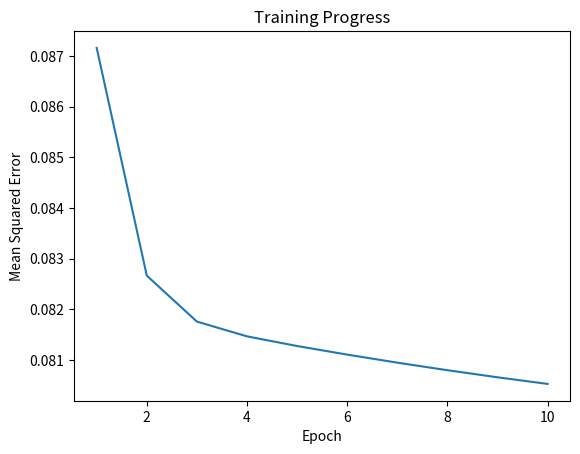

Write the Python code that produced this figure.
# Importing numpy to be used for numerical operations. i.e Arrays and Matrices
import numpy as np
# Matplotlib is a plotting library used to visualise the training process by plotting
# the Mean Squared Error (MSE)
import matplotlib.pyplot as plt

# Importing typing module for type hinting purposes
from typing import List
# Importing numpy typing for type hinting purposes
import numpy.typing as npt

class SingleLayerNN(object):
    """
    SingleLayerNN class represents a simple neural network with a single layer.
    """
    def __init__(self):
        """
        Initialises the weights and biases randomly
        """
        # self.weight_input_output is a NumPy array of shape (2, 1)
        # 2 corresponds to the number of input features (assuming each data point has two features)
        # 1 corresponds to the number of neurons in the output layer
        # During the training process, these weights are updated using backpropagation to minimize the
        # Mean Squared Error (MSE) between the predicted output and the actual target.
        self.weight_input_output = np.random.rand(2, 1)
        self.bias_output = np.zeros((1, 1))

    def sigmoid(self, x):
        """
        Implements the sigmoid activation function.

        :param x: _description_
        :type x: _type_
        :return: _description_
        :rtype: _type_
        """
        # Sigmoid activation function
        return 1.0 / (1 + np.exp(-x))

    def sigmoid_derivative(self, x):
        """
        Implements the derivative of the sigmoid activation function.

        :param x: _description_
        :type x: _type_
        :return: _description_
        :rtype: _type_
        """
        # Sigmoid derivative
        return x * (1.0 - x)

    def feed_forward(self, x):
        """
        Performs the forward pass through the network.
        Calculates the output by applying the sigmoid activation function to the
        weighted sum of inputs.

        :param x: Input data
        :type x: _type_
        :return: self.output is computed in the feed_forward method by applying the sigmoid activation function to self.output_input
        :rtype: _type_
        """
        # Forward pass through the network

        # self.output_input is a variable representing the weighted sum of inputs to
        # the output layer before the activation function is applied

        # This is often referred to as the input to the activation function
        # self.output_input is computed in the feed_forward method using the dot product of
        # the input data (x) and the weights connecting the input to the output layer (self.weight_input_output)
        # Additionally, the bias term (self.bias_output) is added
        self.output_input = np.dot(x, self.weight_input_output) + self.bias_output

        # After computing self.output_input, the sigmoid activation function is applied
        # in the feed_forward method to produce the actual output of the neural network
        self.output = self.sigmoid(self.output_input)

        # self.output is computed in the feed_forward method by applying the sigmoid activation function to self.output_input
        # During the training process, this output is compared to the actual target values to calculate the error, and then back propagation
        # is used to adjust the weights and biases in order to minimize this error. The sigmoid activation function introduces non-linearity
        # to the model, allowing the network to learn complex patterns in the data.
        return self.output

    def back_propagate(self, input_data, target, learning_rate):
        """
        Updates weights and biases using back propagation.
        Calculates the error and adjusts the weights and biases accordingly.

        :param input_data: Input data
        :type input_data: _type_
        :param target: Target is the actual target output that the neural network is trying to approximate during training
        :type target: _type_
        :param learning_rate: Learning rate
        :type learning_rate: _type_
        """
        # Based on the back propagation equations
        # dE/DWi =(y - y[i+1]) S'(x[i+1])xi
        # S' (x[i+1])=S(x[i+1])(1-s(x[i+1)))
        # s(x[i+1]=x[i+1]            
        # x[i+1]=yiWi

        # Back propagation to update weights and biases

        # Target is the actual target output that the neural network is trying to approximate during training
        # self.output is the output of the neural network, which is the result of the forward pass

        # The output_error is a measure of how far off the neural network's prediction is from the actual target
        # This error is then used in the back propagation process to adjust the weights and biases of the neural network in
        # the direction that reduces this error
        output_error = target - self.output

        # sigmoid_derivative_output is a variable representing the derivative of the sigmoid activation function with respect to
        # the output of the neural network. Specifically, it is used in the back propagation process to calculate the gradient
        # of the error with respect to the output
        sigmoid_derivative_output = self.sigmoid_derivative(self.output)

        # output_delta is a variable representing the error gradient with respect to the output of the neural network during the
        # back propagation process
        # It is a key component in updating the weights and biases of the network to minimise the error
        output_delta = output_error * sigmoid_derivative_output

        # self.weight_input_output is a variable representing the weights connecting the input layer to the output layer of the
        # neural network
        # These weights are crucial parameters that the network learns during the training process

        # During back propagation, the weights are updated based on the calculated output_delta
        # The outer product of the input data and output_delta is multiplied by the learning rate and added to the existing weights
        # This update rule aims to adjust the weights in a direction that reduces the error

        # The self.weight_input_output matrix is a crucial part of the neural network's parameters that are learned during training
        # These weights determine how much each input feature contributes to the output and are adjusted to capture patterns in the data
        self.weight_input_output += learning_rate * np.outer(input_data, output_delta)

        # This line of code updates the bias term based on the calculated output_delta. The sum of the output_delta along the 
        # specified axis (axis=0) is multiplied by the learning rate and added to the existing bias

        # output_delta represents the gradient of the error with respect to the output of the neural network
        # np.sum(output_delta, axis=0, keepdims=True) calculates the sum of these gradients along axis=0,
        # effectively accumulating the contribution of each training example to the overall change in the bias
        # The sum is then scaled by the learning rate (learning_rate) before being added to the existing bias

        # This update ensures that the bias is adjusted in a direction that reduces the error, contributing to the
        # overall learning of the neural network during the training process. The bias term allows the neural network to
        # introduce an offset or shift in the output, providing flexibility in capturing patterns in the data
        self.bias_output += learning_rate * np.sum(output_delta, axis=0, keepdims=True)

    # Trains the neural network using input data, target_data, the number of epochs, and
    # learning rate
    def train_network(self, input_data, target_data, epochs, learning_rate):
        mse_values = []
        # Train the neural network
        for epoch in range(epochs):
            total_error = 0
            for input, target_output in zip(input_data, target_data):
                output = self.feed_forward(input)
                self.back_propagate(input, target_output, learning_rate)
                total_error += np.mean((target_output - output) ** 2)
            mse_values.append(total_error / len(input_data))
            print(f"Epoch {epoch + 1}/{epochs}, Mean Squared Error: {total_error / len(input_data)}")

        # Plot the Mean Squared Error
        # The Mean Squared Error is plotted to visualise the training progress.
        plt.plot(range(1, epochs + 1), mse_values)
        plt.xlabel('Epoch')
        plt.ylabel('Mean Squared Error')
        plt.title('Training Progress')
        plt.show()


if __name__ == "__main__":
    # XOR problem training data
    # Defines AND problem training data (input_data) and corresponding
    # outputs (target_data)
    # input_data = np.array([[0, 0], [0, 1], [1, 0], [1, 1]])
    # Target outputs for the AND problem
    # target_data = np.array([[0], [0], [0], [1]])

    training_inputs = np.random.rand(100,2)
    targets = np.random.rand(100,1)

    input_data = np.random.rand(1, 2)     #after training this tests the train network 
    target_data = np.random.rand(1, 1) 

    # Create an instance of the SingleLayerNN class
    single_layer_nn = SingleLayerNN()

    # Trains the neural network on the AND problem and prints the input, target_output and
    # predicted output
    single_layer_nn.train_network(training_inputs, targets, epochs=10, learning_rate=0.1)

    # Test the trained network
    print("================ Testing the Trained Network ================")
    for input, target_output in zip(input_data, target_data):
        predicted_output = single_layer_nn.feed_forward(input)
        print(f"Input: {input}, Target Output: {target_output}, Predicted Output: {predicted_output}")
    print("================================================================")
